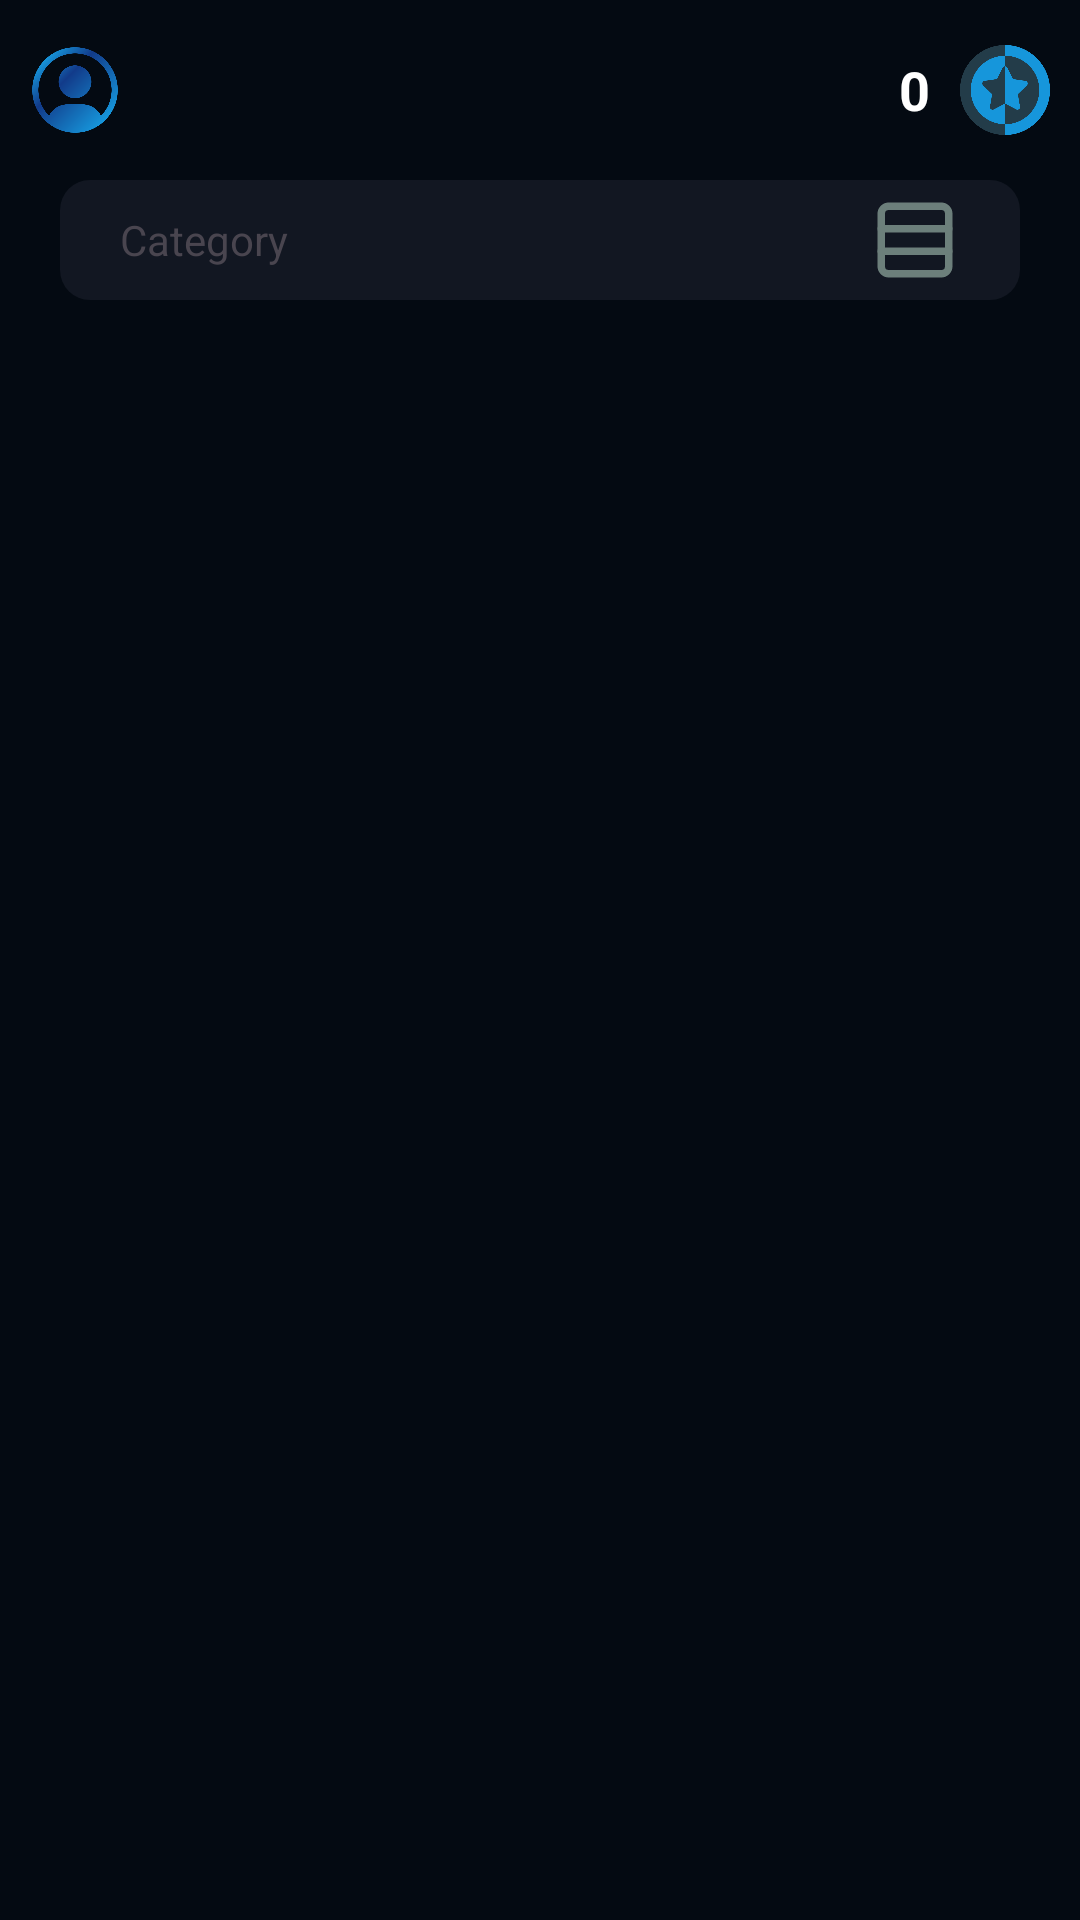

This screen was rendered from an Android layout file. Write that file and the resources it references.
<!-- AndroidManifest.xml: application theme Theme.MyQuizApp -->
<!-- res/layout/fragment_home.xml -->
<?xml version="1.0" encoding="utf-8"?>
<androidx.constraintlayout.widget.ConstraintLayout xmlns:android="http://schemas.android.com/apk/res/android"
    xmlns:app="http://schemas.android.com/apk/res-auto"
    xmlns:tools="http://schemas.android.com/tools"
    android:layout_width="match_parent"
    android:layout_height="match_parent"
    android:background="@color/blue1"
    tools:context=".HomeFragment">

    <LinearLayout
        android:id="@+id/linearLayout3"
        android:layout_width="match_parent"
        android:layout_height="60dp"
        android:padding="10dp"
        app:layout_constraintEnd_toEndOf="parent"
        app:layout_constraintStart_toStartOf="parent"
        app:layout_constraintTop_toTopOf="parent">

        <LinearLayout
            android:id="@+id/home_LL"
            android:layout_width="wrap_content"
            android:layout_height="match_parent"
            android:layout_weight="1"
            android:gravity="center|start">

            <ImageView
                android:id="@+id/user_img_id"
                android:layout_width="30dp"
                android:layout_height="40dp"
                android:layout_gravity="start"
                android:src="@drawable/user_img" />

            <TextView
                android:id="@+id/home_name"
                android:layout_width="wrap_content"
                android:layout_height="wrap_content"
                android:layout_marginStart="10dp"
                android:fontFamily="@font/bellezas"
                android:text=""
                android:textColor="@color/white"
                android:textSize="18sp"
                android:textStyle="bold" />
        </LinearLayout>

        <LinearLayout
            android:layout_width="wrap_content"
            android:layout_height="match_parent"
            android:layout_weight="1"
            android:gravity="end|center">

            <TextView
                android:id="@+id/home_score"
                android:layout_width="wrap_content"
                android:layout_height="wrap_content"
                android:gravity="end"
                android:text="0"
                android:textColor="@color/white"
                android:textSize="18sp"
                android:textStyle="bold" />
            <ImageView
                android:id="@+id/coin_img_id"
                android:layout_width="30dp"
                android:layout_height="40dp"
                android:layout_marginStart="10dp"
                android:src="@drawable/coin_img" />


        </LinearLayout>
    </LinearLayout>

    <TextView
        android:id="@+id/textView2"
        android:layout_width="match_parent"
        android:layout_height="wrap_content"
        android:layout_marginStart="20dp"
        android:layout_marginEnd="20dp"

        android:background="@drawable/home_category_text_desgin"
        android:gravity="center|start"
        android:text="Category"
        app:layout_constraintEnd_toEndOf="parent"
        app:layout_constraintStart_toStartOf="parent"
        app:layout_constraintTop_toBottomOf="@+id/linearLayout3" />

    <ImageView
        android:id="@+id/switch_layout"
        android:layout_width="30dp"
        android:layout_height="30dp"
        android:src="@drawable/linear"
        android:layout_marginEnd="20dp"
        app:layout_constraintBottom_toBottomOf="@+id/textView2"
        app:layout_constraintEnd_toEndOf="@+id/textView2"
        app:layout_constraintTop_toBottomOf="@+id/linearLayout3" />
    <LinearLayout
        android:layout_width="match_parent"
        android:layout_height="0dp"
        android:gravity="center"
        app:layout_constraintBottom_toBottomOf="parent"
        app:layout_constraintEnd_toEndOf="parent"
        app:layout_constraintStart_toStartOf="parent"
        app:layout_constraintTop_toBottomOf="@+id/textView2">

        <androidx.recyclerview.widget.RecyclerView
            android:id="@+id/recyclerView"
            android:layout_width="match_parent"
            android:layout_height="match_parent"
            tools:listitem="@layout/category_recycler_view_design"
            android:layout_marginStart="20dp"
            android:layout_marginTop="20dp"
            android:layout_marginEnd="20dp"
            android:layout_marginBottom="30dp" />
    </LinearLayout>
</androidx.constraintlayout.widget.ConstraintLayout>
<!-- res/layout/category_recycler_view_design.xml (included above) -->
<?xml version="1.0" encoding="utf-8"?>
<androidx.cardview.widget.CardView
    android:id="@+id/category_item"
    xmlns:android="http://schemas.android.com/apk/res/android"
    android:layout_width="match_parent"
    android:layout_height="wrap_content"
    app:cardCornerRadius="10dp"
    app:cardElevation="8dp"
    android:outlineSpotShadowColor="@color/blue5"
    app:cardUseCompatPadding="true"
    xmlns:app="http://schemas.android.com/apk/res-auto">

    <LinearLayout
        android:layout_width="match_parent"
        android:layout_height="match_parent"
        android:background="@color/blue10"
        android:gravity="center"
        android:layout_gravity="center"
        android:padding="10dp"
        android:orientation="vertical">
        <ImageView
            android:id="@+id/recycler_img"
            android:layout_marginTop="4dp"
            android:layout_width="80dp"
            android:layout_height="80dp"
            android:scaleType="centerCrop"
            android:src="@drawable/logo"/>

        <TextView
            android:id="@+id/recycler_text"
            android:layout_width="wrap_content"
            android:layout_height="wrap_content"
            android:layout_marginTop="10dp"
            android:textSize="20sp"
            android:textStyle="bold"
            android:textColor="@color/white"
            android:text="Coding"/>
    </LinearLayout>

</androidx.cardview.widget.CardView>
<!-- resources referenced by this layout -->
<resources>
  <color name="blue1">#040A12</color>
  <color name="blue10">#DF171F2C</color>
  <color name="blue5">#1696DB</color>
  <color name="white">#FFFFFFFF</color>
  <!-- drawable coin_img: png bitmap (drawable, 29910 bytes) -->
  <!-- drawable home_category_text_desgin (drawable) -->
  <?xml version="1.0" encoding="utf-8"?>
  <shape android:shape="rectangle" xmlns:android="http://schemas.android.com/apk/res/android">
  <solid android:color="@color/blue3"/>
      <corners android:radius="10dp"/>
      <size android:height="40dp" android:width="300dp"/>
      <padding android:left="20dp"/>
  </shape>
  <!-- drawable linear (drawable) -->
  <vector xmlns:android="http://schemas.android.com/apk/res/android"
      android:width="24dp"
      android:height="24dp"
      android:viewportWidth="24"
      android:viewportHeight="24">
    <path
        android:pathData="M5,3L19,3A2,2 0,0 1,21 5L21,19A2,2 0,0 1,19 21L5,21A2,2 0,0 1,3 19L3,5A2,2 0,0 1,5 3z"
        android:strokeLineJoin="round"
        android:strokeWidth="2"
        android:fillColor="#00000000"
        android:strokeColor="#6c7f7b"
        android:strokeLineCap="round"/>
    <path
        android:pathData="M21,9H3"
        android:strokeLineJoin="round"
        android:strokeWidth="2"
        android:fillColor="#00000000"
        android:strokeColor="#6c7f7b"
        android:strokeLineCap="round"/>
    <path
        android:pathData="M21,15H3"
        android:strokeLineJoin="round"
        android:strokeWidth="2"
        android:fillColor="#00000000"
        android:strokeColor="#6c7f7b"
        android:strokeLineCap="round"/>
  </vector>
  <!-- drawable logo: png bitmap (drawable, 33640 bytes) -->
  <!-- drawable user_img: png bitmap (drawable, 32539 bytes) -->
  <style name="Theme.MyQuizApp" parent="Base.Theme.MyQuizApp" />
  <color name="blue3">#C8161C27</color>
  <style name="Base.Theme.MyQuizApp" parent="Theme.Material3.DayNight.NoActionBar">
          
           <item name="colorPrimary">@color/blue1</item>
      </style>
</resources>
